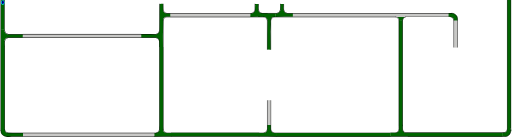
t = 0.00 s
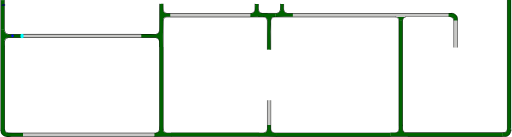
t = 1.00 s
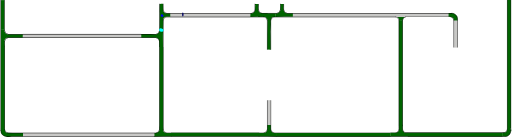
t = 3.38 s
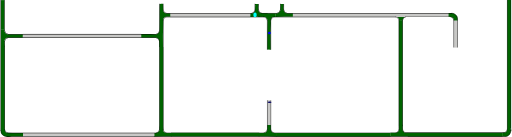
t = 5.25 s
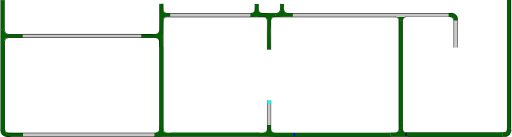
t = 7.00 s
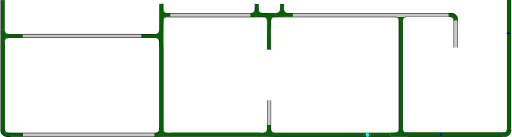
t = 9.13 s

The animated SVG that drew these frames (rendered in a browser with its animation timeline set to each time). Animation: 3 SMIL elements (animateMotion=3); frames cover the first 9.12 s, repeats indefinitely.

<?xml version="1.0" encoding="UTF-8" standalone="no"?>
<svg
   width="892.5033"
   height="239.33836"
   xml:lang="fr"
   viewBox="0 0 892.50326 239.33841"
   preserveAspectRatio="xMidYMid"
   version="1.1"
   id="svg1"
   sodipodi:docname="filtrage_animé_9_Xa.svg"
   inkscape:version="1.3.2 (091e20ef0f, 2023-11-25)"
   xmlns:inkscape="http://www.inkscape.org/namespaces/inkscape"
   xmlns:sodipodi="http://sodipodi.sourceforge.net/DTD/sodipodi-0.dtd"
   xmlns:xlink="http://www.w3.org/1999/xlink"
   xmlns="http://www.w3.org/2000/svg"
   xmlns:svg="http://www.w3.org/2000/svg">
  <defs
     id="defs1">
    <clipPath
       clipPathUnits="userSpaceOnUse"
       id="clipPath6">
      <path
         id="path7"
         style="fill:#ff0000;fill-opacity:1;fill-rule:nonzero;stroke:none"
         d="M 3.8046875,0.0078125 V 38.085938 c 0.004,-2.38e-4 0.00771,9.8e-5 0.011719,0 V 0.0078125 Z" />
    </clipPath>
  </defs>
  <sodipodi:namedview
     id="namedview1"
     pagecolor="#ffffff"
     bordercolor="#666666"
     borderopacity="1.0"
     inkscape:showpageshadow="2"
     inkscape:pageopacity="0.0"
     inkscape:pagecheckerboard="true"
     inkscape:deskcolor="#d1d1d1"
     inkscape:zoom="9.2341578"
     inkscape:cx="-6.0102936"
     inkscape:cy="6.7142019"
     inkscape:window-width="1920"
     inkscape:window-height="1007"
     inkscape:window-x="1920"
     inkscape:window-y="0"
     inkscape:window-maximized="1"
     inkscape:current-layer="svg1"
     showguides="true"
     inkscape:lockguides="false"
     inkscape:document-units="mm"
     showgrid="false" />
  <path
     id="rect1-5-2-6-65-0-0"
     style="display:inline;fill:#c8c8c6;fill-opacity:1;stroke-width:4.61725;stroke-linejoin:round;stroke-dasharray:none;paint-order:stroke fill markers"
     d="m 792.20209,35.318342 h 5.95567 v 47.841356 h -5.95567 z" />
  <path
     id="rect1-5-2-6-6-9"
     style="display:inline;fill:#006400;fill-opacity:1;stroke-width:10.5146;stroke-linejoin:round;stroke-dasharray:none;paint-order:stroke fill markers"
     d="m 891.68457,223.97932 h -6.59736 V 0.02119238 h 6.59736 z" />
  <path
     id="rect1-5-2-6-6-3-8-4-9-9"
     style="display:inline;fill:#006400;fill-opacity:1;stroke-width:9.03211;stroke-linejoin:round;stroke-dasharray:none;paint-order:stroke fill markers"
     d="m 711.5067,238.71728 v -6.59736 h 165.25617 v 6.59736 z" />
  <path
     id="use1-0-7-0"
     style="display:inline;fill:#006400;stroke-width:0.735689;stroke-linejoin:round;paint-order:stroke fill markers"
     d="m 891.5749,228.47903 -0.1063,1.38006 -0.40194,1.39677 -0.63513,1.43896 -0.67966,1.41229 -0.84463,1.14824 -1.19592,1.18678 -1.26588,0.87189 -1.25951,0.6487 -1.44275,0.40472 -7.38606,-0.0424 -0.024,-3.0861 0.0311,-3.21961 6.19826,-0.98489 1.35161,-1.13505 0.9366,-1.92794 c 0.74048,-9.38241 0.31887,5.18048 0.26046,-4.21984 l 6.39897,-0.13641 c -2.05324,5.00427 2.96782,1.36972 0.0648,4.86383 z"
     sodipodi:nodetypes="ccccccccccccccccccc" />
  <path
     id="rect1-5-2-6-6-3-8-4-9"
     style="display:inline;fill:#006400;fill-opacity:1;stroke-width:9.53825;stroke-linejoin:round;stroke-dasharray:none;paint-order:stroke fill markers"
     d="m 695.92171,35.220239 h 6.59736 V 219.51667 h -6.59736 z" />
  <path
     id="rect1-5-2-6-6-3-8-4"
     style="display:inline;fill:#006400;fill-opacity:1;stroke-width:9.94551;stroke-linejoin:round;stroke-dasharray:none;paint-order:stroke fill markers"
     d="m 681.62089,232.1657 v 6.59736 H 481.25056 v -6.59736 z" />
  <path
     id="use1-7-3-8"
     style="display:inline;fill:#006400;stroke-width:0.82737;stroke-linejoin:round;paint-order:stroke fill markers"
     d="m 702.57775,221.49677 c -0.57829,8.68589 0.70597,-3.93739 -0.0677,4.70605 l 0.40078,2.08403 1.04046,1.62163 1.69502,1.36925 2.25211,0.55085 4.01724,0.15557 -0.11342,2.85889 0.20649,3.61779 -16.03063,-0.17312 -14.6767,0.028 0.006,-3.35023 -0.10309,-2.88428 c 2.04158,-0.48914 7.14747,0.44805 9.70218,-0.26782 0.31562,-0.0884 2.10365,-0.69963 2.39498,-0.84898 0.28192,-0.14447 1.27655,-0.94676 1.52921,-1.1599 0.30955,-0.26113 0.65553,-1.19436 0.91047,-1.57763 0.299,-0.4495 0.12021,-1.28062 0.32651,-1.92958 -0.0621,-8.55271 0.0415,3.75402 -0.0641,-4.79893 l 0.0422,-3.30756 6.47415,-0.072 z"
     sodipodi:nodetypes="cccccccccccccssssscccc" />
  <path
     id="rect1-5-2-6-6-3-8"
     style="display:inline;fill:#006400;fill-opacity:1;stroke-width:8.72965;stroke-linejoin:round;stroke-dasharray:none;paint-order:stroke fill markers"
     d="m 451.97548,232.06602 v 6.59736 H 297.60207 v -6.59736 z" />
  <path
     id="use1-7-5-7"
     style="display:inline;fill:#006400;stroke-width:0.82737;stroke-linejoin:round;paint-order:stroke fill markers"
     d="m 444.07615,19.398709 c 0,0 -0.76469,1.155753 -1.21306,1.681818 -0.38583,0.4527 -0.7662,0.933784 -1.26357,1.26003 -0.61129,0.400975 -1.3198,0.67696 -2.0391,0.80758 -1.20889,0.219526 -3.68541,-0.0657 -3.68541,-0.0657 l 0.11342,2.85889 -0.20648,3.61779 16.03062,-0.17312 14.6767,0.028 -0.006,-3.35023 0.10316,-2.88431 c -2.04158,-0.48914 -8.18932,0.465283 -10.74403,-0.250587 -0.31563,-0.0884 -1.69131,-0.192813 -1.98265,-0.342163 -0.28192,-0.14447 -1.25704,-1.028621 -1.5097,-1.241761 -0.30955,-0.26114 -0.72196,-1.006869 -0.9769,-1.390139 -0.29899,-0.44951 -0.72546,-0.975738 -0.75534,-1.656044 -1.74765,-39.803268 -1.99918,50.92994 -0.026,-11.4002659 l -6.14791,-0.103365 c 0.86099,6.8958249 0.55295,-7.9130786 0.10539,11.2053269 -0.0545,2.328081 0.08,0.631413 -0.47314,1.39825 z"
     sodipodi:nodetypes="sssscccccccsssssccss" />
  <path
     id="rect1-5-2-6-9"
     style="display:inline;fill:#c8c8c6;fill-opacity:1;stroke-width:4.33516;stroke-linejoin:round;stroke-dasharray:none;paint-order:stroke fill markers"
     d="m 466.11566,175.03568 h 5.75058 v 43.67823 h -5.75058 z" />
  <path
     id="rect1-5-2-6-6-3"
     style="display:inline;fill:#006400;fill-opacity:1;stroke-width:8.38727;stroke-linejoin:round;stroke-dasharray:none;paint-order:stroke fill markers"
     d="M 284.11226,224.51089 H 277.5149 V 82.009253 h 6.59736 z" />
  <path
     id="use1-7-3"
     style="display:inline;fill:#006400;stroke-width:0.82737;stroke-linejoin:round;paint-order:stroke fill markers"
     d="m 472.37344,221.80561 c -0.57829,8.68589 0.70597,-3.93739 -0.0677,4.70605 l 0.40078,2.08403 1.04046,1.62163 1.69502,1.36925 2.25211,0.55085 4.01724,0.15557 -0.11342,2.85889 0.20649,3.61779 -16.03063,-0.17312 -14.6767,0.028 0.006,-3.35023 L 451,232.39004 c 2.04158,-0.48914 7.14747,0.44805 9.70218,-0.26782 0.31562,-0.0884 2.10365,-0.69963 2.39498,-0.84898 0.28192,-0.14447 1.27655,-0.94676 1.52921,-1.1599 0.30955,-0.26113 0.65553,-1.19436 0.91047,-1.57763 0.299,-0.4495 0.12021,-1.28062 0.32651,-1.92958 -0.0621,-8.55271 0.0415,3.75402 -0.0641,-4.79893 l 0.0422,-3.30756 6.47415,-0.072 z"
     sodipodi:nodetypes="cccccccccccccssssscccc" />
  <path
     id="use1-7-5-1"
     style="display:inline;fill:#006400;stroke-width:0.82737;stroke-linejoin:round;paint-order:stroke fill markers"
     d="m 276.77159,229.09514 c 0,0 -0.83153,1.04989 -1.2799,1.57596 -0.38584,0.4527 -1.39755,0.60319 -1.89492,0.92944 -0.61129,0.40097 -1.3198,0.67696 -2.0391,0.80758 -1.20889,0.21952 -3.68541,-0.0657 -3.68541,-0.0657 l 0.11342,2.85889 -0.20649,3.61779 16.03063,-0.17312 14.6767,0.028 -0.006,-3.35023 0.10316,-2.88431 c -2.04158,-0.48914 -6.83081,0.54022 -9.38552,-0.17565 -0.31562,-0.0884 -1.89729,-0.59759 -2.18862,-0.74694 -0.28192,-0.14447 -1.13268,-0.55127 -1.38534,-0.76441 -0.30955,-0.26114 -0.87167,-1.21418 -1.12661,-1.59745 -0.299,-0.44951 -0.3436,-5.22716 -0.37347,-5.90747 l -6.62381,-0.12971 c 0.86099,6.89583 0.32057,-14.92846 -0.12699,4.18994 -0.0545,2.32808 -0.0486,1.02057 -0.60173,1.78741 z"
     sodipodi:nodetypes="sssscccccccssssccsss" />
  <path
     id="rect1-5-2-6-0"
     style="display:inline;fill:#c8c8c6;fill-opacity:1;stroke-width:9.91812;stroke-linejoin:round;stroke-dasharray:none;paint-order:stroke fill markers"
     d="m 268.85572,232.55301 v 5.72476 H 39.205831 v -5.72476 z" />
  <path
     id="use1-0-7"
     style="display:inline;fill:#006400;stroke-width:0.735689;stroke-linejoin:round;paint-order:stroke fill markers"
     d="m 21.442295,238.56307 c -1.982977,-0.13752 -11.339721,1.76474 -10.874101,0.0647 l -1.3800637,-0.1063 -1.3967707,-0.40194 -1.4389646,-0.63513 -1.4122832,-0.67966 -1.1482406,-0.84463 -1.1867773,-1.19592 -0.8718905,-1.26588 -0.6487083,-1.25951 -0.40471698,-1.44275 0.042429,-7.38606 3.08609868,-0.024 3.2196159,0.0311 0.9848834,6.19826 1.1350509,1.35161 1.927942,0.9366 9.999354,0.51346 18.188652,-0.11301 -0.05324,6.11935 z"
     sodipodi:nodetypes="ccccccccccccccccccccc" />
  <path
     id="use1-7-9"
     style="display:inline;fill:#006400;stroke-width:0.82737;stroke-linejoin:round;paint-order:stroke fill markers"
     d="m 702.37227,35.543104 0.79614,-2.832971 1.26268,-1.749444 2.04391,-1.181628 4.23644,-0.302381 -0.11342,-2.858886 L 710.80451,23 l -16.03063,0.173118 -14.6767,-0.02803 0.006,3.35023 -0.10316,2.884314 c 2.04158,0.489141 6.72861,-0.663772 9.28332,0.05211 0.31562,0.08842 2.66882,0.03682 2.96015,0.186148 0.28192,0.144473 1.70555,0.94846 1.95821,1.1616 0.30955,0.261137 1.27722,1.703381 1.53216,2.086653 0.299,0.449503 0.51165,2.226042 0.71795,2.875005 z"
     sodipodi:nodetypes="cccccccccccsssscc" />
  <path
     id="rect1-5-2-6-65-0"
     style="display:inline;fill:#c8c8c6;fill-opacity:1;stroke-width:12.0623;stroke-linejoin:round;stroke-dasharray:none;paint-order:stroke fill markers"
     d="m 783.65055,22.776256 v 7.11528 H 510.35126 v -7.11528 z" />
  <path
     id="use1-0"
     style="display:inline;fill:#006400;stroke-width:0.735689;stroke-linejoin:round;paint-order:stroke fill markers"
     d="m 787.7082,22.910386 2.39463,0.363064 1.79849,0.504051 1.84539,0.933653 1.71664,1.398725 c 0.89947,0.569742 0.74781,1.154075 1.52474,1.873239 0.69406,0.721092 0.52265,1.394322 1.0427,2.24015 0.266,0.77493 0.008,1.665962 0.24744,2.449454 l 0.29382,3.180367 c -0.35455,-0.444987 -5.88762,0.424159 -6.6653,-0.201516 l -0.39655,-2.836998 -1.72082,-1.919623 -2.23399,-1.367344 -4.90879,-0.09852 0.0981,-6.502038 z"
     sodipodi:nodetypes="cccccccccccccccc" />
  <path
     id="use1-7-5"
     style="display:inline;fill:#006400;stroke-width:0.82737;stroke-linejoin:round;paint-order:stroke fill markers"
     d="m 488.24298,19.416071 c 0,0 -0.76469,1.155753 -1.21306,1.681818 -0.38584,0.4527 -0.7662,0.933784 -1.26357,1.26003 -0.61129,0.400975 -1.3198,0.67696 -2.0391,0.80758 -1.20889,0.219526 -3.68541,-0.0657 -3.68541,-0.0657 l 0.11342,2.85889 -0.20649,3.61779 16.03063,-0.17312 14.6767,0.028 -0.006,-3.35023 0.10316,-2.88431 c -2.04158,-0.48914 -8.18933,0.465283 -10.74404,-0.250587 -0.31562,-0.0884 -1.69131,-0.192813 -1.98264,-0.342163 -0.28192,-0.14447 -1.25704,-1.028621 -1.5097,-1.241761 -0.30955,-0.26114 -0.72196,-1.006869 -0.9769,-1.390139 -0.299,-0.44951 -0.72547,-0.975738 -0.75534,-1.656044 -1.74766,-39.803268 -1.99919,50.92994 -0.026,-11.400266 l -6.14791,-0.1033651 c 0.86099,6.8958251 0.55295,-7.9130781 0.10539,11.2053271 -0.0545,2.328081 0.08,0.631413 -0.47314,1.39825 z"
     sodipodi:nodetypes="sssscccccccsssssccss" />
  <path
     id="use1-7"
     style="display:inline;fill:#006400;stroke-width:0.82737;stroke-linejoin:round;paint-order:stroke fill markers"
     d="m 471.93307,61.862027 c -0.57829,-8.685893 0.99261,-17.488755 0.21901,-26.132203 l 0.47843,-2.288734 0.88475,-1.881185 1.26357,-1.260029 2.0391,-0.807581 3.68541,0.0657 -0.11342,-2.858886 0.20649,-3.617794 -16.03063,0.173118 -14.6767,-0.02803 0.006,3.35023 -0.10316,2.884314 c 2.04158,0.489141 6.72861,-0.663772 9.28332,0.05211 0.31562,0.08842 2.66882,0.03682 2.96015,0.186148 0.28192,0.144473 1.70555,0.94846 1.95821,1.1616 0.30955,0.261137 1.27722,1.703381 1.53216,2.086653 0.299,0.449503 0.51165,2.226042 0.71795,2.875005 -0.0621,8.552706 -0.20305,17.106418 -0.30864,25.659361 l -0.10839,25.043143 6.26987,0.326017 z"
     sodipodi:nodetypes="cccccccccccccssssscccc" />
  <path
     id="rect1-5-2-6-65"
     style="display:inline;fill:#c8c8c6;fill-opacity:1;stroke-width:8.80117;stroke-linejoin:round;stroke-dasharray:none;paint-order:stroke fill markers"
     d="m 436.3467,22.722211 v 7.385173 H 296.166 v -7.385173 z" />
  <path
     id="use1-2"
     style="display:inline;fill:#006400;stroke-width:0.736143;stroke-linejoin:round;paint-order:stroke fill markers"
     d="m 261.28431,66.012445 10.9108,0.0138 1.3479,0.35512 1.31901,0.78736 0.89869,1.12549 0.68926,1.17298 0.37469,1.1549 0.19983,1.33319 0.055,10.32868 3.34071,0.0434 3.37728,0.0196 -0.15771,-19.28739 0.59167,-30.195909 0.69711,-1.107482 0.89302,-1.003356 1.39337,-0.823955 1.7556,-0.598551 7.54934,-0.07292 -0.0149,-2.547278 -0.0943,-3.501955 -7.24374,0.07033 -1.97556,-0.519364 -1.3625,-0.976515 -1.0744,-1.59022 -0.66392,-1.417499 -0.39745,-12.0824115 -2.86197,0.049772 -2.84824,0.07876 c -0.29499,2.67984 0.0743,43.8907295 -0.35741,47.2441095 -0.0533,0.414299 -0.44291,0.86923 -0.53297,1.25164 -0.0872,0.37006 -0.32834,0.917 -0.45688,1.24865 -0.15749,0.40632 -0.58917,0.687539 -0.82031,1.022179 -0.2711,0.39248 -0.61987,0.726881 -1.01125,0.99767 -0.37552,0.25982 -0.58084,0.53349 -1.09238,0.65568 l -1.30893,0.39812 -11.09746,-0.11405 -15.8497,0.0356 0.063,6.42984 z"
     sodipodi:nodetypes="ccccccccccccccccccccccccccccssssscccccc" />
  <path
     id="rect1-5-2-6"
     style="display:inline;fill:#c8c8c6;fill-opacity:1;stroke-width:10.6927;stroke-linejoin:round;stroke-dasharray:none;paint-order:stroke fill markers"
     d="m 245.7064,59.17526 v 7.385173 H 38.796 V 59.17526 Z" />
  <path
     id="rect1-5-2-6-6"
     style="display:inline;fill:#006400;fill-opacity:1;stroke-width:8.38727;stroke-linejoin:round;stroke-dasharray:none;paint-order:stroke fill markers"
     d="M 7.3269,224.13087 H 0.72954 V 81.629238 H 7.3269 Z" />
  <path
     id="use1"
     style="display:inline;fill:#006400;stroke-width:0.640567;stroke-linejoin:round;paint-order:stroke fill markers"
     d="M 23.96172,59.979046 11.69705,59.781704 10.36563,59.47633 9.25567,58.645034 8.26014,57.695572 7.60734,56.536276 7.22504,55.42472 6.88732,54.240133 6.67931,51.465501 l -2.70753,0.113778 -3.2559,-0.26357 0.10377,16.030634 -0.0168,14.676695 2.81516,0.10721 3.71232,-0.05955 c 0.2932,-2.041582 -0.55381,-6.783127 -0.1247,-9.337838 0.053,-0.315622 -0.25978,-1.536899 -0.17027,-1.828228 0.0866,-0.281925 0.29298,-1.648471 0.42074,-1.901138 0.15653,-0.309543 0.68088,-1.111795 0.91062,-1.366733 0.26944,-0.299006 0.88037,-0.795445 1.26937,-1.001743 0.37323,-0.197936 0.80763,-0.468221 1.31606,-0.561312 l 1.59861,-0.326569 11.18306,0.23033 15.0113,0.108387 0.19542,-6.269868 z"
     sodipodi:nodetypes="cccccccccccccccssssscccccc" />
  <rect
     style="fill:#006400;stroke:none;stroke-width:0.493253;stroke-linecap:round;stroke-linejoin:bevel;paint-order:markers stroke fill"
     id="rect1"
     width="5.9052596"
     height="51.830639"
     x="0.80703992"
     y="0.17081518"
     rx="2.7755576e-17"
     ry="3.0185392e-17" />
  <!-- Intérieur du Tuyau en C8C8C8 -->
  <!-- Extérieur du Tuyau en NOIR -->
  <!-- Extérieur du Tuyau en NOIR -->
  <!-- Bulle 02 à l'Intérieur du Tuyau en VERT -->
  <!-- Petite Bulle 03 à l'Intérieur du Tuyau en ROUGE -->
  <!-- Petite Bulle 04 à l'Intérieur du Tuyau en JAUNE -->
  <!-- Bride du Tuyau et ses Boulons en GRIS -->
  <!-- MOTIONPATH à l'Intérieur du Tuyau en BLEU -->
  <!-- Grosse Bulle 01 qui sera déplacé le long du chemin. -->
  <!-- Grosse Bulle 02 à l'Intérieur du Tuyau en VERT -->
  <!-- Petite Bulle 03 à l'Intérieur du Tuyau en VERT -->
  <!-- Petite Bulle 04 à l'Intérieur du Tuyau en VERT -->
  <path
     id="use2-3"
     style="display:inline;fill:#000000;fill-opacity:1;stroke-width:0.925393;stroke-linejoin:round;stroke-dasharray:none;paint-order:stroke fill markers"
     d="M 7.5269713,54.193405 H 6.73705 V 0.19332936 h 0.7899213 z" />
  <path
     id="use2-3-5"
     style="display:inline;fill:#000000;fill-opacity:1;stroke-width:1.90451;stroke-linejoin:round;stroke-dasharray:none;paint-order:stroke fill markers"
     d="M 0.78992132,228.84174 H 0 V 0.11611393 h 0.78992132 z" />
  <path
     style="display:inline;fill:none;fill-rule:evenodd;stroke:#000000;stroke-width:0.789584;stroke-linecap:square;stroke-dasharray:none;stroke-opacity:1"
     id="path1-5-5"
     transform="matrix(-0.98721533,0.15939225,0.13018426,0.99148982,0,0)"
     sodipodi:type="arc"
     sodipodi:cx="-5.5069919"
     sodipodi:cy="54.98138"
     sodipodi:rx="5.4157958"
     sodipodi:ry="5.9796858"
     sodipodi:start="0"
     sodipodi:end="1.3795057"
     sodipodi:open="true"
     sodipodi:arc-type="arc"
     d="M -0.09119606,54.98138 A 5.4157958,5.9796858 0 0 1 -4.4773075,60.851995" />
  <path
     id="use3"
     style="display:inline;fill:#000000;fill-opacity:1;stroke:none;stroke-width:2.46925;stroke-linejoin:round;stroke-dasharray:none;stroke-opacity:1;paint-order:stroke fill markers"
     d="M 11.95351,65.683329 V 66.47325 H 272.1078 v -0.789921 z" />
  <path
     style="display:inline;fill:none;fill-rule:evenodd;stroke:#000000;stroke-width:0.790043;stroke-linecap:square;stroke-dasharray:none;stroke-opacity:1"
     id="path1-5"
     transform="matrix(-0.1570757,-0.98758657,-0.99123376,0.13211977,0,0)"
     sodipodi:type="arc"
     sodipodi:cx="-72.661949"
     sodipodi:cy="-1.6379478"
     sodipodi:rx="5.4545603"
     sodipodi:ry="5.8723121"
     sodipodi:start="0"
     sodipodi:end="1.3795057"
     sodipodi:open="true"
     sodipodi:arc-type="arc"
     d="m -67.207389,-1.6379478 a 5.4545603,5.8723121 0 0 1 -4.417506,5.7651992" />
  <path
     id="use2-3-0"
     style="display:inline;fill:#000000;fill-opacity:1;stroke-width:1.5802;stroke-linejoin:round;stroke-dasharray:none;paint-order:stroke fill markers"
     d="M 7.56251,227.11103 H 6.76254 V 71.631173 h 0.79997 z" />
  <path
     style="display:none;fill:none;stroke:#00eaff;stroke-width:1.82778;stroke-linecap:round;stroke-linejoin:miter;stroke-dasharray:none;stroke-opacity:1"
     d="m 8.5383645,4.6915409 c 0.0607,0.899867 -0.2864808,46.0588331 -0.1475708,46.6401541 0.34275,1.437627 -0.1908217,1.952712 0.1719483,3.227404 0.11442,0.402094 0.6473853,1.791097 1.0859353,2.36585 0.4284097,0.561467 1.9830907,1.137444 2.2190407,1.34653 41.782729,0.602024 84.002948,0.377746 125.858582,0.316438 23.07398,-0.01009 102.45062,-0.147418 132.23793,-0.03764 0.68037,0.0025 2.82806,0.04681 3.33736,-0.219353 0.54792,-0.286354 1.64974,-1.155601 2.08233,-1.573594 0.66226,-0.639927 0.4599,-1.641565 0.9377,-2.734374 0.22182,-0.507333 -0.21555,-2.258474 -0.10683,-2.987926 0.10114,-0.678598 0.0311,-12.340751 0.10564,-17.112843 0.0261,-1.670918 0.62099,-3.492582 0.71078,-3.914354 0.22491,-1.056541 1.37238,-2.086087 1.89459,-3.070778 0.47601,-0.897561 2.52472,-2.243345 2.92123,-2.540218 0.92078,-0.689399 2.31752,-1.36669 3.07462,-1.67138 0.66402,-0.267235 4.13159,-1.039706 4.85733,-1.096272 2.79071,-0.217514 127.28576,0.162799 170.69199,0.161897 0.72066,-1.5e-5 2.90905,0.467121 4.09382,0.822401 1.26736,0.380045 2.58917,1.361902 3.32406,1.789208 0.86474,0.502817 2.05534,2.066681 2.65017,2.873301 0.77626,1.052636 1.60769,1.829178 2.00895,3.313165 0.29521,1.09178 1.08865,3.558835 1.19906,4.768587 0.42986,4.709739 -0.11026,151.683546 -0.0818,191.116616 8.6e-4,1.19592 0.34917,2.05157 0.9467,2.83729 0.66772,0.87801 1.54125,0.94877 2.53271,1.45143 1.06978,0.54237 1.98255,0.15635 3.00787,0.35313 1.35139,0.25937 341.86533,-0.22414 399.14521,-0.27634 1.42929,-0.001 1.81985,-0.46599 2.8306,-1.23718 0.86864,-0.66276 1.76271,-1.40764 1.75511,-2.44098 -0.30143,-41.00178 -0.0729,-83.23118 -0.22166,-125.18863 -0.0807,-22.750465 -0.0236,-45.449128 -0.0331,-67.897233 -0.005,-11.130099 -0.29589,-22.159127 -0.0946,-33.18030487"
     id="mypath"
     sodipodi:nodetypes="csssssssssssssssssssssssssssssssc" />
  <path
     id="use3-5"
     style="display:inline;fill:#000000;fill-opacity:1;stroke:none;stroke-width:2.4662;stroke-linejoin:round;stroke-dasharray:none;stroke-opacity:1;paint-order:stroke fill markers"
     d="m 12.7015,59.303826 v 0.789921 h 259.51303 v -0.789921 z" />
  <path
     id="rect1-5-2-6-2"
     style="display:inline;fill:#000000;fill-opacity:1;stroke:none;stroke-width:2.96333;stroke-linejoin:round;stroke-dasharray:none;stroke-opacity:1;paint-order:stroke fill markers"
     d="m 277.91233,71.282731 h -0.78992 V 226.92988 h 0.78992 z" />
  <path
     style="display:inline;fill:none;fill-rule:evenodd;stroke:#000000;stroke-width:0.787156;stroke-linecap:square;stroke-dasharray:none;stroke-opacity:1"
     id="path1-5-5-9"
     transform="matrix(0.98740229,-0.15822996,-0.13114857,-0.99136272,0,0)"
     sodipodi:type="arc"
     sodipodi:cx="260.44473"
     sodipodi:cy="-114.22161"
     sodipodi:rx="5.4147701"
     sodipodi:ry="5.9357185"
     sodipodi:start="0"
     sodipodi:end="1.3795057"
     sodipodi:open="true"
     sodipodi:arc-type="arc"
     d="m 265.8595,-114.22161 a 5.4147701,5.9357185 0 0 1 -4.38528,5.82745" />
  <path
     style="display:inline;fill:none;fill-opacity:1;fill-rule:evenodd;stroke:#000000;stroke-width:0.787156;stroke-linecap:square;stroke-dasharray:none;stroke-opacity:1"
     id="path1-5-3"
     transform="matrix(0.15822996,0.98740229,0.99136272,-0.13114857,0,0)"
     sodipodi:type="arc"
     sodipodi:cx="89.505699"
     sodipodi:cy="259.74612"
     sodipodi:rx="5.4147701"
     sodipodi:ry="5.8715482"
     sodipodi:start="0"
     sodipodi:end="1.3795057"
     sodipodi:open="true"
     sodipodi:arc-type="arc"
     d="m 94.920469,259.74612 a 5.4147701,5.8715482 0 0 1 -4.385281,5.76445" />
  <path
     id="rect1-5-2-6-2-1"
     style="display:inline;fill:#000000;fill-opacity:1;stroke:none;stroke-width:3.29466;stroke-linejoin:round;stroke-dasharray:none;stroke-opacity:1;paint-order:stroke fill markers"
     d="m 284.4867,34.523259 h -0.78992 V 226.922 h 0.78992 z" />
  <path
     id="rect1-5-2-6-2-2"
     style="display:inline;fill:#000000;fill-opacity:1;stroke:none;stroke-width:1.64245;stroke-linejoin:round;stroke-dasharray:none;stroke-opacity:1;paint-order:stroke fill markers"
     d="m 277.95896,6.7121195 h -0.78992 V 54.526999 h 0.78992 z" />
  <path
     id="rect1-5-2-6-2-28"
     style="display:inline;fill:#000000;fill-opacity:1;stroke:none;stroke-width:0.792032;stroke-linejoin:round;stroke-dasharray:none;stroke-opacity:1;paint-order:stroke fill markers"
     d="m 283.66036,17.868853 h 0.78992 V 6.7498932 h -0.78992 z" />
  <path
     style="display:inline;fill:none;fill-rule:evenodd;stroke:#000000;stroke-width:0.787156;stroke-linecap:square;stroke-dasharray:none;stroke-opacity:1"
     id="path1-5-5-9-9"
     transform="matrix(-0.98740229,0.15822996,0.13114857,0.99136272,0,0)"
     sodipodi:type="arc"
     sodipodi:cx="-284.82217"
     sodipodi:cy="62.768543"
     sodipodi:rx="5.4147701"
     sodipodi:ry="5.9357185"
     sodipodi:start="0"
     sodipodi:end="1.3795057"
     sodipodi:open="true"
     sodipodi:arc-type="arc"
     d="m -279.4074,62.768543 a 5.4147701,5.9357185 0 0 1 -4.38528,5.827449" />
  <path
     style="display:inline;fill:none;fill-opacity:1;fill-rule:evenodd;stroke:#000000;stroke-width:0.787156;stroke-linecap:square;stroke-dasharray:none;stroke-opacity:1"
     id="path1-5-3-7"
     transform="matrix(-0.15822996,-0.98740229,-0.99136272,0.13114857,0,0)"
     sodipodi:type="arc"
     sodipodi:cx="-72.719841"
     sodipodi:cy="-280.84573"
     sodipodi:rx="5.4147701"
     sodipodi:ry="5.8715482"
     sodipodi:start="0"
     sodipodi:end="1.3795057"
     sodipodi:open="true"
     sodipodi:arc-type="arc"
     d="m -67.305071,-280.84573 a 5.4147701,5.8715482 0 0 1 -4.385281,5.76445" />
  <path
     id="rect1-5-2-6-2-1-3"
     style="display:inline;fill:#000000;fill-opacity:1;stroke:none;stroke-width:3.1066;stroke-linejoin:round;stroke-dasharray:none;stroke-opacity:1;paint-order:stroke fill markers"
     d="m 460.42511,29.982629 v -0.78992 H 289.36569 v 0.78992 z" />
  <path
     id="rect1-5-2-6-2-1-3-7"
     style="display:inline;fill:#000000;fill-opacity:1;stroke:none;stroke-width:2.90514;stroke-linejoin:round;stroke-dasharray:none;stroke-opacity:1;paint-order:stroke fill markers"
     d="m 439.13489,23.472293 v -0.78992 H 289.54207 v 0.78992 z" />
  <path
     style="display:inline;fill:none;fill-rule:evenodd;stroke:#000000;stroke-width:0.787156;stroke-linecap:square;stroke-dasharray:none;stroke-opacity:1"
     id="path1-5-5-9-9-3"
     transform="matrix(-0.15822996,-0.98740229,-0.99136272,0.13114857,0,0)"
     sodipodi:type="arc"
     sodipodi:cx="-97.443604"
     sodipodi:cy="-466.8287"
     sodipodi:rx="5.4147701"
     sodipodi:ry="5.9357185"
     sodipodi:start="0"
     sodipodi:end="1.3795057"
     sodipodi:open="true"
     sodipodi:arc-type="arc"
     d="m -92.028833,-466.8287 a 5.4147701,5.9357185 0 0 1 -4.385281,5.82744" />
  <path
     style="display:inline;fill:none;fill-opacity:1;fill-rule:evenodd;stroke:#000000;stroke-width:0.787156;stroke-linecap:square;stroke-dasharray:none;stroke-opacity:1"
     id="path1-5-3-7-6"
     transform="matrix(0.98740229,-0.15822996,-0.13114857,-0.99136272,0,0)"
     sodipodi:type="arc"
     sodipodi:cx="451.94083"
     sodipodi:cy="-107.93564"
     sodipodi:rx="5.4147701"
     sodipodi:ry="5.8715482"
     sodipodi:start="0"
     sodipodi:end="1.3795057"
     sodipodi:open="true"
     sodipodi:arc-type="arc"
     d="m 457.3556,-107.93564 a 5.4147701,5.8715482 0 0 1 -4.38528,5.76445" />
  <path
     id="rect1-5-2-6-2-3"
     style="display:inline;fill:#000000;fill-opacity:1;stroke:none;stroke-width:1.71085;stroke-linejoin:round;stroke-dasharray:none;stroke-opacity:1;paint-order:stroke fill markers"
     d="m 466.15913,34.91504 h -0.78992 v 51.880357 h 0.78992 z" />
  <path
     id="rect1-5-2-6-2-15"
     style="display:inline;fill:#000000;fill-opacity:1;stroke:none;stroke-width:1.70866;stroke-linejoin:round;stroke-dasharray:none;stroke-opacity:1;paint-order:stroke fill markers"
     d="m 472.63519,35.004956 h -0.78992 v 51.747737 h 0.78992 z" />
  <path
     style="display:inline;fill:none;fill-rule:evenodd;stroke:#000000;stroke-width:0.787156;stroke-linecap:square;stroke-dasharray:none;stroke-opacity:1"
     id="path1-5-5-9-9-3-4"
     transform="matrix(0.15822996,0.98740229,0.99136272,-0.13114857,0,0)"
     sodipodi:type="arc"
     sodipodi:cx="80.875244"
     sodipodi:cy="473.90628"
     sodipodi:rx="5.4147701"
     sodipodi:ry="5.9357185"
     sodipodi:start="0"
     sodipodi:end="1.3795057"
     sodipodi:open="true"
     sodipodi:arc-type="arc"
     d="m 86.290014,473.90628 a 5.4147701,5.9357185 0 0 1 -4.385281,5.82745" />
  <path
     id="rect1-5-2-6-2-28-0-8"
     style="display:inline;fill:#000000;fill-opacity:1;stroke:none;stroke-width:0.792032;stroke-linejoin:round;stroke-dasharray:none;stroke-opacity:1;paint-order:stroke fill markers"
     d="M 488.97612,6.6875697 H 488.1862 V 17.80653 h 0.78992 z" />
  <path
     style="display:inline;fill:none;fill-rule:evenodd;stroke:#000000;stroke-width:0.787156;stroke-linecap:square;stroke-dasharray:none;stroke-opacity:1"
     id="path1-5-5-9-9-3-4-4"
     transform="matrix(-0.15822996,0.98740229,-0.99136272,-0.13114857,0,0)"
     sodipodi:type="arc"
     sodipodi:cx="-48.179573"
     sodipodi:cy="-497.46841"
     sodipodi:rx="5.4147701"
     sodipodi:ry="5.9357185"
     sodipodi:start="0"
     sodipodi:end="1.3795057"
     sodipodi:open="true"
     sodipodi:arc-type="arc"
     d="m -42.764803,-497.46841 a 5.4147701,5.9357185 0 0 1 -4.385281,5.82744" />
  <path
     id="rect1-5-2-6-2-28-0-8-9"
     style="display:inline;fill:#000000;fill-opacity:1;stroke:none;stroke-width:0.792032;stroke-linejoin:round;stroke-dasharray:none;stroke-opacity:1;paint-order:stroke fill markers"
     d="m 495.25928,6.865351 h -0.78992 v 11.11896 h 0.78992 z" />
  <path
     id="rect1-5-2-6-2-1-3-7-8"
     style="display:inline;fill:#000000;fill-opacity:1;stroke:none;stroke-width:4.03895;stroke-linejoin:round;stroke-dasharray:none;stroke-opacity:1;paint-order:stroke fill markers"
     d="M 788.69547,23.47193 V 22.680947 H 499.94138 v 0.790983 z" />
  <path
     id="rect1-5-2-6-8"
     style="display:inline;fill:#000000;fill-opacity:1;stroke-width:0.803632;stroke-linejoin:round;stroke-dasharray:none;paint-order:stroke fill markers"
     d="m 792.24188,83.107201 h -0.78992 V 34.706704 h 0.78992 z" />
  <path
     id="use2-3-7"
     style="display:inline;fill:#000000;fill-opacity:1;stroke-width:0.973722;stroke-linejoin:round;stroke-dasharray:none;paint-order:stroke fill markers"
     d="m 798.80509,83.151759 h -0.80007 V 32.742421 h 0.80007 z" />
  <path
     style="display:inline;fill:none;fill-rule:evenodd;stroke:#000000;stroke-width:0.774503;stroke-linecap:square;stroke-dasharray:none;stroke-opacity:1"
     id="path1"
     transform="matrix(0.1584656,-0.9873645,0.99138871,0.13095197,0,0)"
     sodipodi:type="arc"
     sodipodi:cx="70.378761"
     sodipodi:cy="782.93353"
     sodipodi:rx="10.092873"
     sodipodi:ry="11.080082"
     sodipodi:start="0"
     sodipodi:end="1.3795057"
     sodipodi:open="true"
     sodipodi:arc-type="arc"
     d="M 80.471634,782.93353 A 10.092873,11.080082 0 0 1 72.29768,793.81151" />
  <path
     style="display:inline;fill:none;fill-rule:evenodd;stroke:#000000;stroke-width:0.775116;stroke-linecap:square;stroke-dasharray:none;stroke-opacity:1"
     id="path1-5-1"
     transform="matrix(0.15846329,-0.98736487,0.99138846,0.1309539,0,0)"
     sodipodi:type="arc"
     sodipodi:cx="68.377525"
     sodipodi:cy="781.82184"
     sodipodi:rx="5.4075508"
     sodipodi:ry="5.9363918"
     sodipodi:start="0"
     sodipodi:end="1.3795057"
     sodipodi:open="true"
     sodipodi:arc-type="arc"
     d="m 73.785076,781.82184 a 5.4075508,5.9363918 0 0 1 -4.379434,5.82811" />
  <path
     id="rect1-5-2-6-2-1-3-7-8-2"
     style="display:inline;fill:#000000;fill-opacity:1;stroke:none;stroke-width:3.24803;stroke-linejoin:round;stroke-dasharray:none;stroke-opacity:1;paint-order:stroke fill markers"
     d="M 690.68539,29.92748 V 29.20937 H 477.623 v 0.71811 z" />
  <path
     style="display:inline;fill:none;fill-rule:evenodd;stroke:#000000;stroke-width:0.787156;stroke-linecap:square;stroke-dasharray:none;stroke-opacity:1"
     id="path1-5-5-9-9-3-49"
     transform="matrix(-0.15822996,-0.98740229,-0.99136272,0.13114857,0,0)"
     sodipodi:type="arc"
     sodipodi:cx="-127.47614"
     sodipodi:cy="-694.17047"
     sodipodi:rx="5.4147701"
     sodipodi:ry="5.9357185"
     sodipodi:start="0"
     sodipodi:end="1.3795057"
     sodipodi:open="true"
     sodipodi:arc-type="arc"
     d="m -122.06137,-694.17047 a 5.4147701,5.9357185 0 0 1 -4.38528,5.82745" />
  <path
     style="display:inline;fill:none;fill-opacity:1;fill-rule:evenodd;stroke:#000000;stroke-width:0.787156;stroke-linecap:square;stroke-dasharray:none;stroke-opacity:1"
     id="path1-5-3-7-6-0"
     transform="matrix(0.98740229,-0.15822996,-0.13114857,-0.99136272,0,0)"
     sodipodi:type="arc"
     sodipodi:cx="680.25677"
     sodipodi:cy="-144.29483"
     sodipodi:rx="5.4147701"
     sodipodi:ry="5.8715482"
     sodipodi:start="0"
     sodipodi:end="1.3795057"
     sodipodi:open="true"
     sodipodi:arc-type="arc"
     d="m 685.67155,-144.29483 a 5.4147701,5.8715482 0 0 1 -4.38529,5.76445" />
  <path
     id="rect1-5-2-6-2-3-9"
     style="display:inline;fill:#000000;fill-opacity:1;stroke:none;stroke-width:3.29285;stroke-linejoin:round;stroke-dasharray:none;stroke-opacity:1;paint-order:stroke fill markers"
     d="m 696.36723,34.833725 h -0.78992 V 227.02086 h 0.78992 z" />
  <path
     id="rect1-5-2-6-2-15-1"
     style="display:inline;fill:#000000;fill-opacity:1;stroke:none;stroke-width:3.2908;stroke-linejoin:round;stroke-dasharray:none;stroke-opacity:1;paint-order:stroke fill markers"
     d="m 702.84329,34.923641 h -0.78992 V 226.87093 h 0.78992 z" />
  <path
     id="rect1-5-2-6-2-15-1-1"
     style="display:inline;fill:#000000;fill-opacity:1;stroke:none;stroke-width:2.11001;stroke-linejoin:round;stroke-dasharray:none;stroke-opacity:1;paint-order:stroke fill markers"
     d="M 786.34274,29.839116 V 29.048295 H 707.5195 v 0.790821 z" />
  <path
     style="display:inline;fill:none;fill-rule:evenodd;stroke:#000000;stroke-width:0.774503;stroke-linecap:square;stroke-dasharray:none;stroke-opacity:1"
     id="path1-3"
     transform="matrix(-0.1584656,0.9873645,-0.99138871,-0.13095197,0,0)"
     sodipodi:type="arc"
     sodipodi:cx="225.22847"
     sodipodi:cy="-47.633541"
     sodipodi:rx="10.092873"
     sodipodi:ry="11.080082"
     sodipodi:start="0"
     sodipodi:end="1.3795057"
     sodipodi:open="true"
     sodipodi:arc-type="arc"
     d="m 235.32134,-47.633541 a 10.092873,11.080082 0 0 1 -8.17395,10.877977" />
  <path
     style="display:inline;fill:none;fill-rule:evenodd;stroke:#000000;stroke-width:0.775116;stroke-linecap:square;stroke-dasharray:none;stroke-opacity:1"
     id="path1-5-1-6"
     transform="matrix(-0.15846329,0.98736487,-0.99138846,-0.1309539,0,0)"
     sodipodi:type="arc"
     sodipodi:cx="223.26999"
     sodipodi:cy="-48.95937"
     sodipodi:rx="5.4075508"
     sodipodi:ry="5.9363918"
     sodipodi:start="0"
     sodipodi:end="1.3795057"
     sodipodi:open="true"
     sodipodi:arc-type="arc"
     d="m 228.67754,-48.95937 a 5.4075508,5.9363918 0 0 1 -4.37943,5.82811" />
  <path
     id="use3-9"
     style="display:inline;fill:#000000;fill-opacity:1;stroke:none;stroke-width:2.46809;stroke-linejoin:round;stroke-dasharray:none;stroke-opacity:1;paint-order:stroke fill markers"
     d="m 12.429953,231.82539 v 0.78992 H 272.3395 v -0.78992 z" />
  <path
     id="use3-2"
     style="display:inline;fill:#000000;fill-opacity:1;stroke:none;stroke-width:4.51991;stroke-linejoin:round;stroke-dasharray:none;stroke-opacity:1;paint-order:stroke fill markers"
     d="m 10.101299,238.24118 v 0.78992 H 881.7847 v -0.78992 z" />
  <path
     style="display:inline;fill:none;fill-rule:evenodd;stroke:#000000;stroke-width:0.787156;stroke-linecap:square;stroke-dasharray:none;stroke-opacity:1"
     id="path1-5-5-9-9-3-4-9"
     transform="matrix(0.15822996,0.98740229,0.99136272,-0.13114857,0,0)"
     sodipodi:type="arc"
     sodipodi:cx="260.64584"
     sodipodi:cy="232.31947"
     sodipodi:rx="5.4147701"
     sodipodi:ry="5.9357185"
     sodipodi:start="0"
     sodipodi:end="1.3795057"
     sodipodi:open="true"
     sodipodi:arc-type="arc"
     d="m 266.06061,232.31947 a 5.4147701,5.9357185 0 0 1 -4.38528,5.82745" />
  <path
     style="display:inline;fill:none;fill-rule:evenodd;stroke:#000000;stroke-width:0.787156;stroke-linecap:square;stroke-dasharray:none;stroke-opacity:1"
     id="path1-5-5-9-9-3-4-4-3"
     transform="matrix(-0.15822996,0.98740229,-0.99136272,-0.13114857,0,0)"
     sodipodi:type="arc"
     sodipodi:cx="186.79073"
     sodipodi:cy="-322.36981"
     sodipodi:rx="5.4147701"
     sodipodi:ry="5.9357185"
     sodipodi:start="0"
     sodipodi:end="1.3795057"
     sodipodi:open="true"
     sodipodi:arc-type="arc"
     d="m 192.2055,-322.36981 a 5.4147701,5.9357185 0 0 1 -4.38528,5.82745" />
  <path
     id="rect1-5-2-6-2-1-3-4"
     style="display:inline;fill:#000000;fill-opacity:1;stroke:none;stroke-width:3.1066;stroke-linejoin:round;stroke-dasharray:none;stroke-opacity:1;paint-order:stroke fill markers"
     d="m 460.46434,232.5626 v -0.78992 H 289.40492 v 0.78992 z" />
  <path
     style="display:inline;fill:none;fill-rule:evenodd;stroke:#000000;stroke-width:0.787156;stroke-linecap:square;stroke-dasharray:none;stroke-opacity:1"
     id="path1-5-5-9-9-3-0"
     transform="matrix(-0.15822996,0.98740229,-0.99136272,-0.13114857,0,0)"
     sodipodi:type="arc"
     sodipodi:cx="162.13896"
     sodipodi:cy="-508.26895"
     sodipodi:rx="5.4147701"
     sodipodi:ry="5.9357185"
     sodipodi:start="0"
     sodipodi:end="1.3795057"
     sodipodi:open="true"
     sodipodi:arc-type="arc"
     d="m 167.55373,-508.26895 a 5.4147701,5.9357185 0 0 1 -4.38528,5.82745" />
  <path
     style="display:inline;fill:none;fill-opacity:1;fill-rule:evenodd;stroke:#000000;stroke-width:0.787156;stroke-linecap:square;stroke-dasharray:none;stroke-opacity:1"
     id="path1-5-3-7-6-4"
     transform="matrix(0.98740229,0.15822996,-0.13114857,0.99136272,0,0)"
     sodipodi:type="arc"
     sodipodi:cx="486.26889"
     sodipodi:cy="150.57718"
     sodipodi:rx="5.4147701"
     sodipodi:ry="5.8715482"
     sodipodi:start="0"
     sodipodi:end="1.3795057"
     sodipodi:open="true"
     sodipodi:arc-type="arc"
     d="m 491.68366,150.57718 a 5.4147701,5.8715482 0 0 1 -4.38528,5.76445" />
  <path
     id="rect1-5-2-6-2-3-4"
     style="display:inline;fill:#000000;fill-opacity:1;stroke:none;stroke-width:1.71085;stroke-linejoin:round;stroke-dasharray:none;stroke-opacity:1;paint-order:stroke fill markers"
     d="m 466.22631,227.05643 h -0.78992 v -51.88036 h 0.78992 z" />
  <path
     id="rect1-5-2-6-2-15-4"
     style="display:inline;fill:#000000;fill-opacity:1;stroke:none;stroke-width:1.70866;stroke-linejoin:round;stroke-dasharray:none;stroke-opacity:1;paint-order:stroke fill markers"
     d="m 472.66722,226.80775 h -0.78992 v -51.74773 h 0.78992 z" />
  <path
     style="display:inline;fill:none;fill-rule:evenodd;stroke:#000000;stroke-width:0.787156;stroke-linecap:square;stroke-dasharray:none;stroke-opacity:1"
     id="path1-5-5-9-9-3-4-8"
     transform="matrix(0.15822996,0.98740229,0.99136272,-0.13114857,0,0)"
     sodipodi:type="arc"
     sodipodi:cx="75.063416"
     sodipodi:cy="430.28217"
     sodipodi:rx="5.4147701"
     sodipodi:ry="5.9357185"
     sodipodi:start="0"
     sodipodi:end="1.3795057"
     sodipodi:open="true"
     sodipodi:arc-type="arc"
     d="m 80.478186,430.28217 a 5.4147701,5.9357185 0 0 1 -4.385281,5.82744" />
  <path
     id="rect1-5-2-6-2-28-0-8-5"
     style="display:inline;fill:#000000;fill-opacity:1;stroke:none;stroke-width:0.792032;stroke-linejoin:round;stroke-dasharray:none;stroke-opacity:1;paint-order:stroke fill markers"
     d="m 444.80929,6.6702069 h -0.78992 V 17.789168 h 0.78992 z" />
  <path
     style="display:inline;fill:none;fill-rule:evenodd;stroke:#000000;stroke-width:0.787156;stroke-linecap:square;stroke-dasharray:none;stroke-opacity:1"
     id="path1-5-5-9-9-3-4-4-7"
     transform="matrix(-0.15822996,0.98740229,-0.99136272,-0.13114857,0,0)"
     sodipodi:type="arc"
     sodipodi:cx="-42.402218"
     sodipodi:cy="-453.83871"
     sodipodi:rx="5.4147701"
     sodipodi:ry="5.9357185"
     sodipodi:start="0"
     sodipodi:end="1.3795057"
     sodipodi:open="true"
     sodipodi:arc-type="arc"
     d="m -36.987448,-453.83871 a 5.4147701,5.9357185 0 0 1 -4.385281,5.82744" />
  <path
     id="rect1-5-2-6-2-28-0-8-9-4"
     style="display:inline;fill:#000000;fill-opacity:1;stroke:none;stroke-width:0.792032;stroke-linejoin:round;stroke-dasharray:none;stroke-opacity:1;paint-order:stroke fill markers"
     d="m 451.09245,6.8479891 h -0.78992 V 17.966949 h 0.78992 z" />
  <path
     id="rect1-5-2-6-2-28-0-8-9-4-9"
     style="display:inline;fill:#000000;fill-opacity:1;stroke:none;stroke-width:1.2426;stroke-linejoin:round;stroke-dasharray:none;stroke-opacity:1;paint-order:stroke fill markers"
     d="m 456.04465,22.652893 v 0.78992 h 27.36797 v -0.78992 z" />
  <path
     style="display:inline;fill:none;fill-rule:evenodd;stroke:#000000;stroke-width:0.787156;stroke-linecap:square;stroke-dasharray:none;stroke-opacity:1"
     id="path1-5-5-9-9-3-0-9"
     transform="matrix(-0.15822996,0.98740229,-0.99136272,-0.13114857,0,0)"
     sodipodi:type="arc"
     sodipodi:cx="131.90808"
     sodipodi:cy="-735.65381"
     sodipodi:rx="5.4147701"
     sodipodi:ry="5.9357185"
     sodipodi:start="0"
     sodipodi:end="1.3795057"
     sodipodi:open="true"
     sodipodi:arc-type="arc"
     d="m 137.32285,-735.65381 a 5.4147701,5.9357185 0 0 1 -4.38528,5.82745" />
  <path
     style="display:inline;fill:none;fill-opacity:1;fill-rule:evenodd;stroke:#000000;stroke-width:0.787156;stroke-linecap:square;stroke-dasharray:none;stroke-opacity:1"
     id="path1-5-3-7-6-4-6"
     transform="matrix(0.98740229,0.15822996,-0.13114857,0.99136272,0,0)"
     sodipodi:type="arc"
     sodipodi:cx="714.57196"
     sodipodi:cy="114.15053"
     sodipodi:rx="5.4147701"
     sodipodi:ry="5.8715482"
     sodipodi:start="0"
     sodipodi:end="1.3795057"
     sodipodi:open="true"
     sodipodi:arc-type="arc"
     d="m 719.98673,114.15053 a 5.4147701,5.8715482 0 0 1 -4.38528,5.76445" />
  <path
     id="rect1-5-2-6-2-1-3-4-3"
     style="display:inline;fill:#000000;fill-opacity:1;stroke:none;stroke-width:3.46764;stroke-linejoin:round;stroke-dasharray:none;stroke-opacity:1;paint-order:stroke fill markers"
     d="M 690.59697,232.55682 V 231.7669 H 477.46701 v 0.78992 z" />
  <path
     style="display:inline;fill:none;fill-rule:evenodd;stroke:#000000;stroke-width:0.774503;stroke-linecap:square;stroke-dasharray:none;stroke-opacity:1"
     id="path1-3-9"
     transform="matrix(0.9873645,0.1584656,-0.13095197,0.99138871,0,0)"
     sodipodi:type="arc"
     sodipodi:cx="904.11902"
     sodipodi:cy="84.974823"
     sodipodi:rx="10.092873"
     sodipodi:ry="11.080082"
     sodipodi:start="0"
     sodipodi:end="1.3795057"
     sodipodi:open="true"
     sodipodi:arc-type="arc"
     d="m 914.21189,84.974823 a 10.092873,11.080082 0 0 1 -8.17395,10.877978" />
  <path
     style="display:inline;fill:none;fill-rule:evenodd;stroke:#000000;stroke-width:0.775116;stroke-linecap:square;stroke-dasharray:none;stroke-opacity:1"
     id="path1-5-1-6-2"
     transform="matrix(0.98736487,0.15846329,-0.1309539,0.99138846,0,0)"
     sodipodi:type="arc"
     sodipodi:cx="901.96423"
     sodipodi:cy="83.913635"
     sodipodi:rx="5.4075508"
     sodipodi:ry="5.9363918"
     sodipodi:start="0"
     sodipodi:end="1.3795057"
     sodipodi:open="true"
     sodipodi:arc-type="arc"
     d="m 907.37178,83.913635 a 5.4075508,5.9363918 0 0 1 -4.37943,5.82811" />
  <path
     id="rect1-5-2-6-2-1-3-4-3-5"
     style="display:inline;fill:#000000;fill-opacity:1;stroke:none;stroke-width:3.11549;stroke-linejoin:round;stroke-dasharray:none;stroke-opacity:1;paint-order:stroke fill markers"
     d="m 879.73854,232.47728 v -0.78992 H 707.69891 v 0.78992 z" />
  <path
     id="use2-3-5-7"
     style="display:inline;fill:#000000;fill-opacity:1;stroke-width:1.90504;stroke-linejoin:round;stroke-dasharray:none;paint-order:stroke fill markers"
     d="m 891.97814,228.9474 h -0.78992 V 0.09467008 h 0.78992 z" />
  <path
     id="use2-3-5-8"
     style="display:inline;fill:#000000;fill-opacity:1;stroke-width:1.89636;stroke-linejoin:round;stroke-dasharray:none;paint-order:stroke fill markers"
     d="M 885.47242,226.66992 H 884.6825 V -0.10297673 h 0.78992 z" />
  <g
     id="g2-5"
     transform="matrix(1.0134094,0,0,0.95056843,-11.842961,15.443799)"
     style="display:inline">
    <animateMotion
       begin="0.25s"
       dur="13.5s"
       repeatCount="indefinite"
       rotate="auto">
      <mpath
         xlink:href="#mypath" />
    </animateMotion>
    <ellipse
       cx="-11.803331"
       cy="-15.497792"
       rx="4.1927528"
       ry="2.9273691"
       fill="#0000ff"
       stroke="#000000"
       id="ellipse2-4-3"
       style="display:inline;fill:#00ffff;fill-opacity:1;stroke-width:0;stroke-dasharray:none"
       transform="rotate(90)" />
  </g>
  <g
     id="g2"
     transform="matrix(1.0134094,0,0,0.95056843,3.9349348,4.2250957)"
     style="display:inline">
    <ellipse
       cx="0"
       cy="0"
       rx="2.5494463"
       ry="2.089818"
       fill="#0000ff"
       stroke="#000000"
       id="ellipse2-4"
       style="display:inline;stroke-width:0;stroke-dasharray:none"
       transform="rotate(90)" />
    <animateMotion
       begin="0.50s"
       dur="11.5s"
       repeatCount="indefinite"
       rotate="auto">
      <mpath
         xlink:href="#mypath" />
    </animateMotion>
  </g>
  <g
     id="g2-53"
     transform="matrix(0.61615301,0,0,1.3285681,3.8949456,3.8068285)"
     style="display:inline">
    <ellipse
       cx="0"
       cy="0"
       rx="2.5494463"
       ry="2.089818"
       fill="#0000ff"
       stroke="#000000"
       id="ellipse2-4-5"
       style="display:inline;fill:#000064;fill-opacity:1;stroke-width:0;stroke-dasharray:none"
       transform="rotate(90)" />
    <animateMotion
       begin="1.00s"
       dur="8.5s"
       repeatCount="indefinite"
       rotate="auto">
      <mpath
         xlink:href="#mypath" />
    </animateMotion>
  </g>
</svg>
